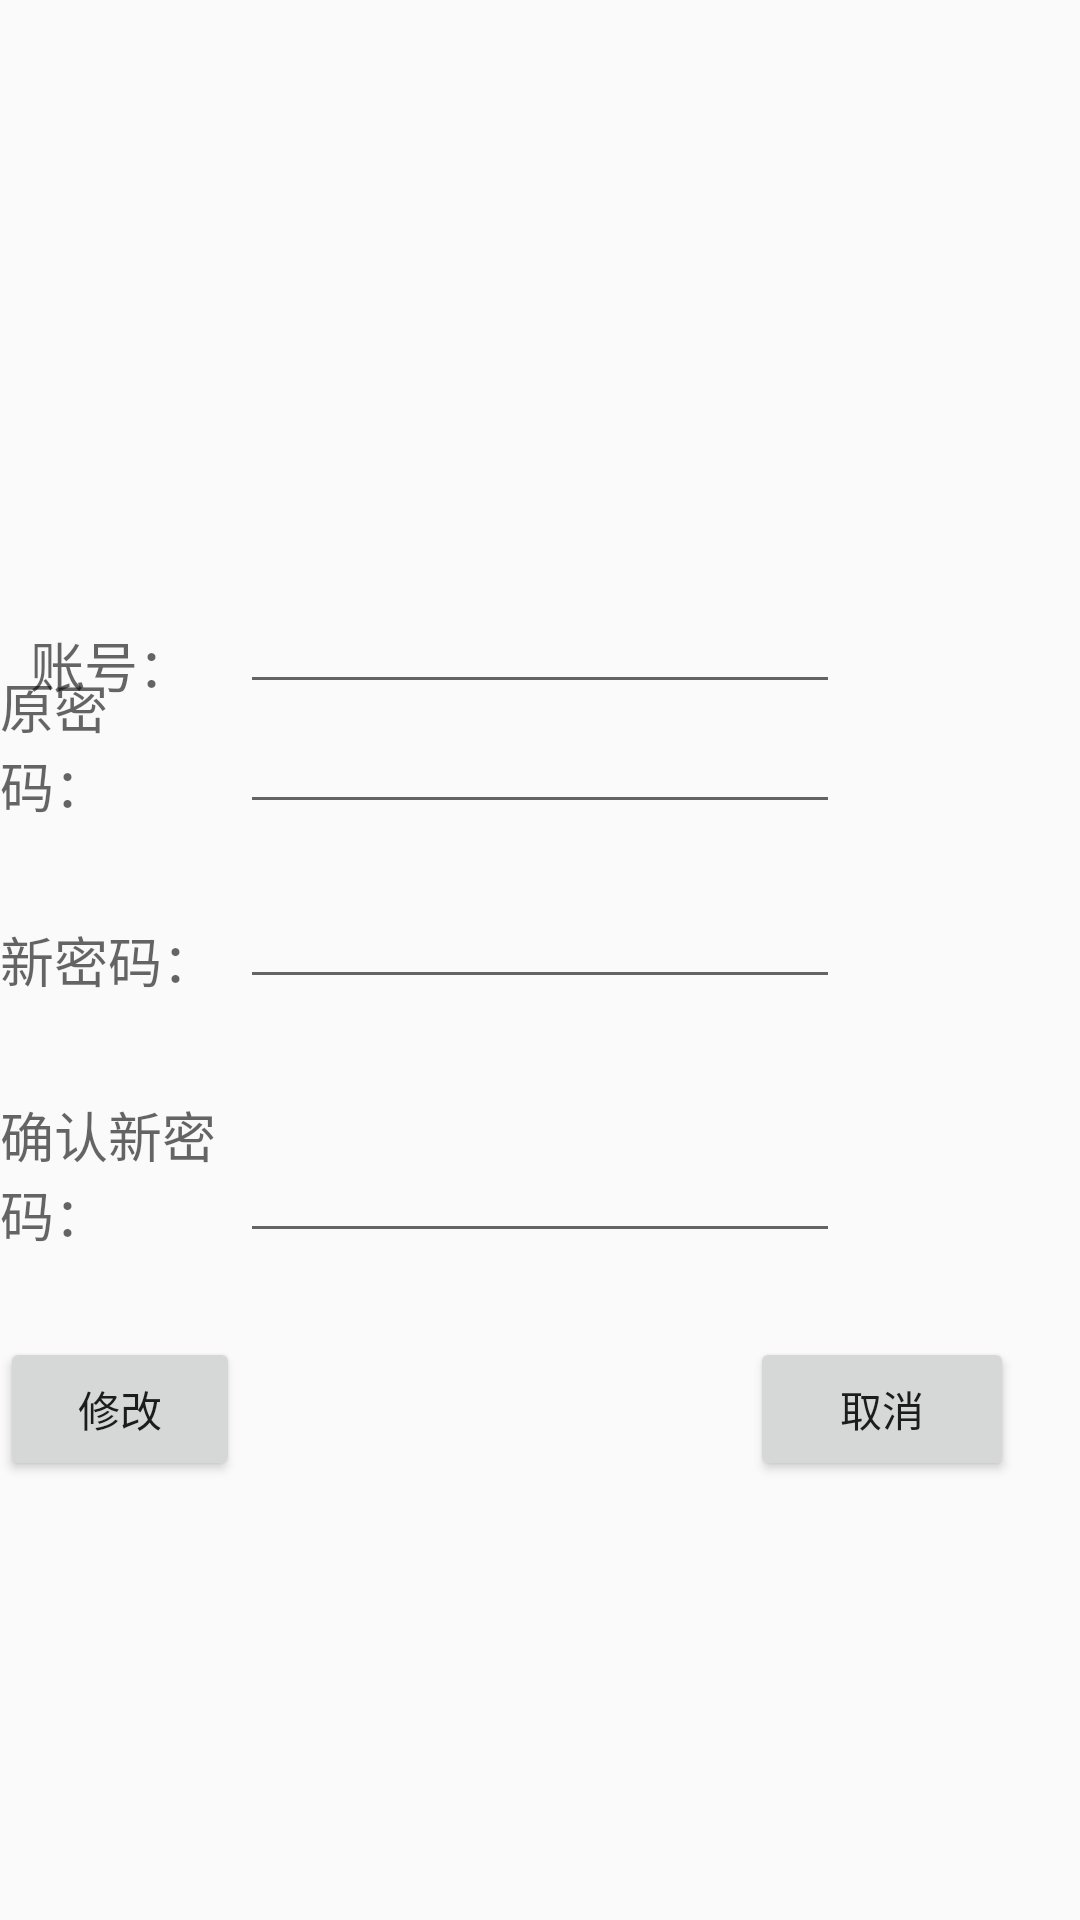

Layout XML and referenced resources for this Android screen:
<!-- AndroidManifest.xml: application theme AppTheme -->
<!-- res/layout/activity_chagnepassword.xml -->
<?xml version="1.0" encoding="utf-8"?>
<RelativeLayout xmlns:android="http://schemas.android.com/apk/res/android"
    android:layout_width="match_parent"
    android:layout_height="match_parent">

    <ImageView
        android:id="@+id/log_image"
        android:layout_width="match_parent"
        android:layout_height="wrap_content" />

    <TextView
        android:id="@+id/username_text"
        android:layout_width="wrap_content"
        android:layout_height="wrap_content"
        android:layout_above="@+id/oldpassword_edit"
        android:layout_marginRight="16dp"
        android:layout_toLeftOf="@+id/username_edit"
        android:layout_toStartOf="@+id/username_edit"
        android:text="账号："
        android:textAppearance="?android:attr/textAppearanceMedium" />

    <TextView
        android:id="@+id/oldpassword_text"
        android:layout_width="wrap_content"
        android:layout_height="wrap_content"
        android:layout_above="@+id/newpassword_text"
        android:layout_alignEnd="@+id/username_text"
        android:layout_alignRight="@+id/username_text"
        android:layout_marginTop="32dp"
        android:text="原密码："
        android:textAppearance="?android:attr/textAppearanceMedium" />

    <TextView
        android:id="@+id/newpassword_text"
        android:layout_width="wrap_content"
        android:layout_height="wrap_content"
        android:layout_alignLeft="@+id/oldpassword_text"
        android:layout_alignStart="@+id/oldpassword_text"
        android:layout_centerVertical="true"
        android:layout_marginTop="32dp"
        android:text="新密码："
        android:textAppearance="?android:attr/textAppearanceMedium" />

    <TextView
        android:id="@+id/verifypassword_text"
        android:layout_width="wrap_content"
        android:layout_height="wrap_content"
        android:layout_alignEnd="@+id/newpassword_text"
        android:layout_alignRight="@+id/newpassword_text"
        android:layout_below="@+id/newpassword_text"
        android:layout_marginTop="32dp"
        android:text="确认新密码："
        android:textAppearance="?android:attr/textAppearanceMedium" />

    <Button
        android:id="@+id/modify_but"
        android:layout_width="wrap_content"
        android:layout_height="wrap_content"

        android:layout_marginTop="28dp"
        android:text="修改"
        android:layout_below="@+id/verifypassword_text"
        android:layout_toLeftOf="@+id/verifypassword_edit"
        android:layout_toStartOf="@+id/verifypassword_edit" />

    <Button
        android:id="@+id/cancel_but"
        android:layout_width="wrap_content"
        android:layout_height="wrap_content"
        android:layout_marginLeft="170dp"
        android:layout_marginStart="170dp"
        android:text="取消"
        android:layout_alignTop="@+id/modify_but"
        android:layout_alignLeft="@+id/verifypassword_edit"
        android:layout_alignStart="@+id/verifypassword_edit" />

    <EditText
        android:id="@+id/username_edit"
        android:layout_width="200dp"
        android:layout_height="40dp"

        android:layout_alignBottom="@+id/username_text"
        android:layout_alignLeft="@+id/oldpassword_edit"
        android:layout_alignStart="@+id/oldpassword_edit" />

    <EditText
        android:id="@+id/oldpassword_edit"
        android:layout_width="200dp"
        android:layout_height="40dp"

        android:layout_above="@+id/newpassword_text"
        android:layout_alignLeft="@+id/newpassword_edit"
        android:layout_alignStart="@+id/newpassword_edit" />

    <EditText
        android:id="@+id/newpassword_edit"
        android:layout_width="200dp"
        android:layout_height="40dp"

        android:layout_alignBottom="@+id/newpassword_text"
        android:layout_alignLeft="@+id/verifypassword_edit"
        android:layout_alignStart="@+id/verifypassword_edit" />

    <EditText
        android:id="@+id/verifypassword_edit"
        android:layout_width="200dp"
        android:layout_height="40dp"

        android:layout_alignBottom="@+id/verifypassword_text"
        android:layout_centerHorizontal="true" />

</RelativeLayout>
<!-- resources referenced by this layout -->
<resources>
  <style name="AppTheme" parent="Theme.AppCompat.Light.DarkActionBar">
          
          <item name="colorPrimary">@color/bg_blue</item>
          <item name="colorPrimaryDark">@color/white</item>
          <item name="colorAccent">@color/bg_gray</item>
      </style>
  <color name="bg_blue">#038DFC</color>
  <color name="white">#FFFFFF</color>
  <color name="bg_gray">#B5B5B5</color>
</resources>
